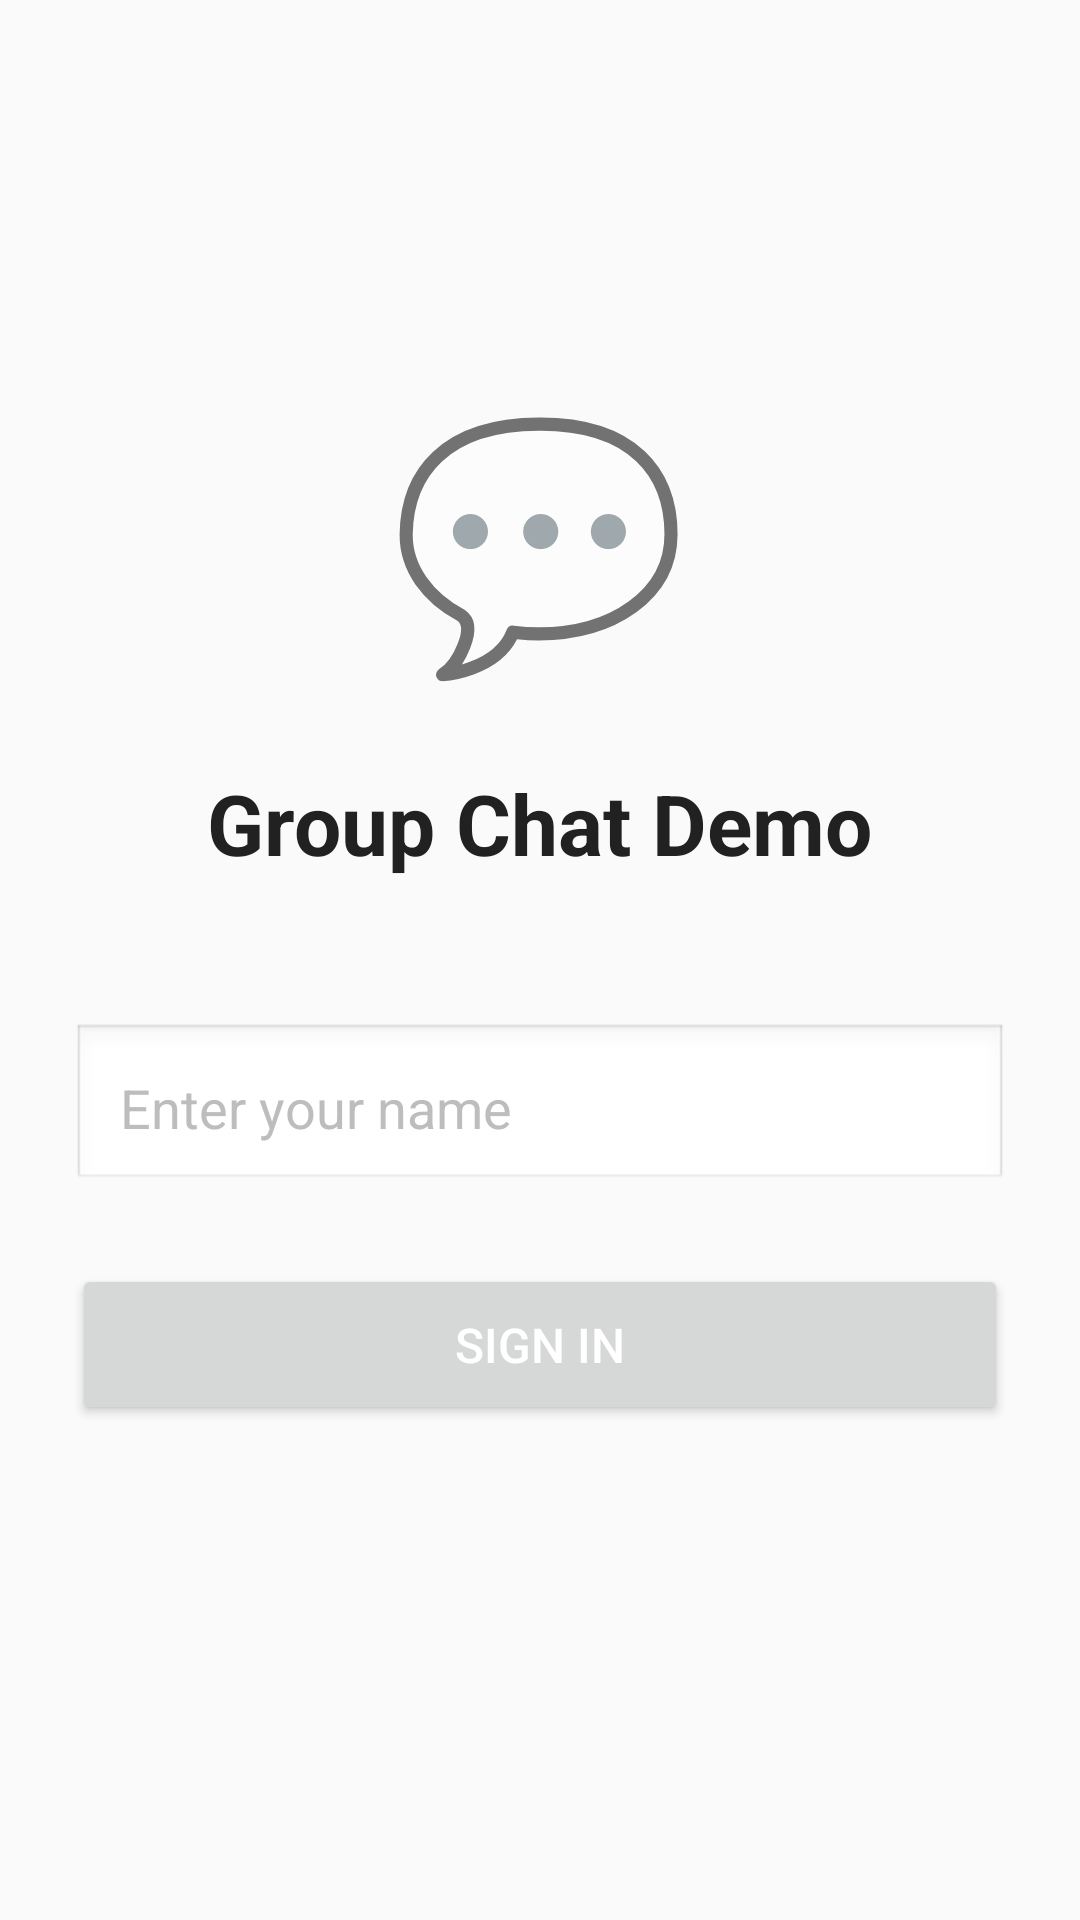

Here is an Android app screen rendered from its layout file. Give the layout XML and the strings, colors and styles it references.
<!-- AndroidManifest.xml: application theme AppTheme -->
<!-- res/layout/activity_login.xml -->
<?xml version="1.0" encoding="utf-8"?>
<ScrollView xmlns:android="http://schemas.android.com/apk/res/android"
    android:layout_width="match_parent"
    android:layout_height="match_parent">

    <LinearLayout
        android:layout_width="match_parent"
        android:layout_height="wrap_content"
        android:orientation="vertical"
        android:padding="24dp"
        android:minHeight="600dp"
        android:gravity="center">

        <TextView
            android:layout_width="wrap_content"
            android:layout_height="wrap_content"
            android:text="💬"
            android:textSize="80sp"
            android:layout_marginBottom="24dp" />

        <TextView
            android:layout_width="wrap_content"
            android:layout_height="wrap_content"
            android:text="Group Chat Demo"
            android:textSize="28sp"
            android:textStyle="bold"
            android:textColor="@color/textPrimary"
            android:layout_marginBottom="48dp" />

        <EditText
            android:id="@+id/name_edit_text"
            android:layout_width="match_parent"
            android:layout_height="wrap_content"
            android:hint="Enter your name"
            android:inputType="textPersonName"
            android:padding="16dp"
            android:textColor="@color/textPrimary"
            android:textColorHint="@color/textHint"
            android:background="@android:drawable/edit_text"
            android:layout_marginBottom="24dp" />

        <Button
            android:id="@+id/login_button"
            android:layout_width="match_parent"
            android:layout_height="wrap_content"
            android:text="Sign In"
            android:padding="16dp"
            android:textSize="16sp" />

    </LinearLayout>

</ScrollView>
<!-- resources referenced by this layout -->
<resources>
  <color name="textHint">#BDBDBD</color>
  <color name="textPrimary">#212121</color>
  <style name="AppTheme" parent="Theme.AppCompat.Light.NoActionBar">
          
          <item name="colorPrimary">@color/colorPrimary</item>
          <item name="colorPrimaryDark">@color/colorPrimaryDark</item>
          <item name="colorAccent">@color/colorAccent</item>
          <item name="android:windowDrawsSystemBarBackgrounds">true</item>
          <item name="android:statusBarColor">@color/colorPrimaryDark</item>
  
          
          <item name="android:textColorPrimary">@android:color/white</item>
          <item name="android:textColorSecondary">@android:color/white</item>
      </style>
  <color name="colorPrimary">#6200EE</color>
  <color name="colorPrimaryDark">#3700B3</color>
  <color name="colorAccent">#03DAC5</color>
</resources>
